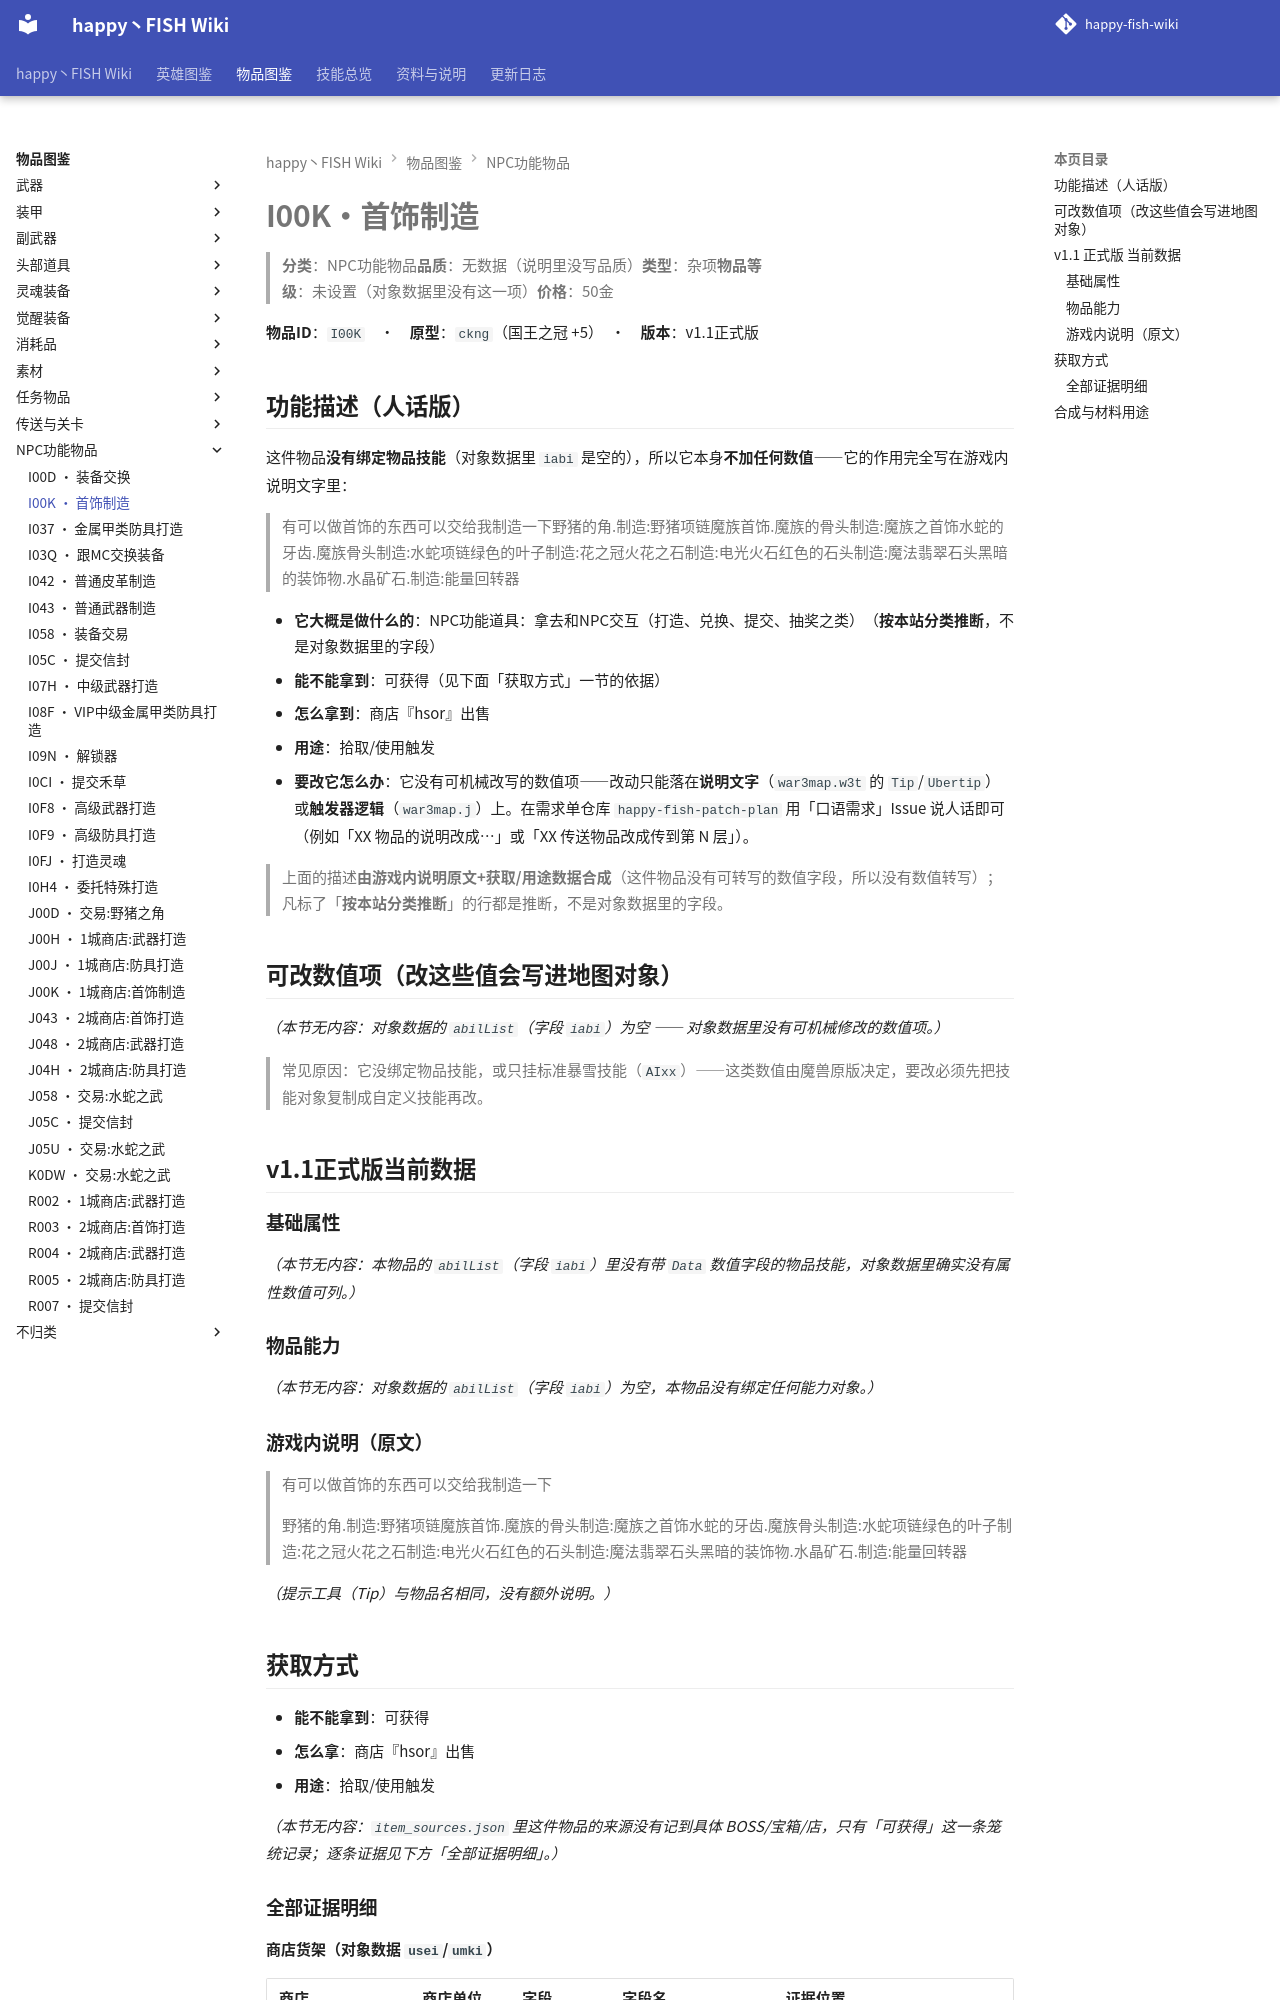

repository: slasher233/happy-fish-sao-wiki · page: items/NPC功能物品/I00K_首饰制造/index.html · generator: mkdocs

# I00K · 首饰制造

> **分类**：NPC功能物品　**品质**：无数据（说明里没写品质）　**类型**：杂项　**物品等级**：未设置（对象数据里没有这一项）　**价格**：50 金

**物品 ID**：`I00K`　·　**原型**：`ckng`（国王之冠 +5）　·　**版本**：v1.1 正式版

## 功能描述（人话版）

这件物品**没有绑定物品技能**（对象数据里 `iabi` 是空的），所以它本身**不加任何数值** —— 它的作用完全写在游戏内说明文字里：

> 有可以做首饰的东西可以交给我制造一下
> 野猪的角.            制造:野猪项链
> 魔族首饰.魔族的骨头   制造:魔族之首饰
> 水蛇的牙齿.魔族骨头   制造:水蛇项链
> 绿色的叶子           制造:花之冠
> 火花之石             制造:电光火石
> 红色的石头            制造:魔法翡翠石头
> 黑暗的装饰物.水晶矿石. 制造:能量回转器

- **它大概是做什么的**：NPC 功能道具：拿去和 NPC 交互（打造、兑换、提交、抽奖之类）（**按本站分类推断**，不是对象数据里的字段）
- **能不能拿到**：可获得（见下面「获取方式」一节的依据）
- **怎么拿到**：商店『hsor』出售
- **用途**：拾取/使用触发
- **要改它怎么办**：它没有可机械改写的数值项 —— 改动只能落在**说明文字**（`war3map.w3t` 的 `Tip`/`Ubertip`）或**触发器逻辑**（`war3map.j`）上。在需求单仓库 `happy-fish-patch-plan` 用「口语需求」Issue 说人话即可（例如「XX 物品的说明改成…」或「XX 传送物品改成传到第 N 层」）。

> 上面的描述**由游戏内说明原文 + 获取/用途数据合成**（这件物品没有可转写的数值字段，所以没有数值转写）；凡标了「**按本站分类推断**」的行都是推断，不是对象数据里的字段。

## 可改数值项（改这些值会写进地图对象）

_（本节无内容：对象数据的 `abilList`（字段 `iabi`）为空 —— 对象数据里没有可机械修改的数值项。）_

> 常见原因：它没绑定物品技能，或只挂标准暴雪技能（`AIxx`）——这类数值由魔兽原版决定，要改必须先把技能对象复制成自定义技能再改。

## v1.1 正式版 当前数据

### 基础属性

_（本节无内容：本物品的 `abilList`（字段 `iabi`）里没有带 `Data` 数值字段的物品技能，对象数据里确实没有属性数值可列。）_

### 物品能力

_（本节无内容：对象数据的 `abilList`（字段 `iabi`）为空，本物品没有绑定任何能力对象。）_

### 游戏内说明（原文）

> 有可以做首饰的东西可以交给我制造一下
>
> 野猪的角.            制造:野猪项链
> 魔族首饰.魔族的骨头   制造:魔族之首饰
> 水蛇的牙齿.魔族骨头   制造:水蛇项链
> 绿色的叶子           制造:花之冠
> 火花之石             制造:电光火石
> 红色的石头            制造:魔法翡翠石头
> 黑暗的装饰物.水晶矿石. 制造:能量回转器

_（提示工具（Tip）与物品名相同，没有额外说明。）_

## 获取方式

- **能不能拿到**：可获得
- **怎么拿**：商店『hsor』出售
- **用途**：拾取/使用触发

_（本节无内容：`item_sources.json` 里这件物品的来源没有记到具体 BOSS/宝箱/店，只有「可获得」这一条笼统记录；逐条证据见下方「全部证据明细」。）_

### 全部证据明细

**商店货架（对象数据 `usei`/`umki`）**

| 商店 | 商店单位 | 字段 | 字段名 | 证据位置 |
| --- | --- | --- | --- | --- |
| NPC:首饰师(靓妹) | `hsor` | `usei` | Sellitems 售出的物品 | note_log/index/w3u_verify.txt:1859 |


**拾取 / 使用触发**

| 方式 | 产出 | 触发器行号（`war3map.j`） |
| --- | --- | --- |
| 配方卷轴被使用 | `I033` | `28772` |
| 配方卷轴被使用 | `I00O` | `28778` |
| 配方卷轴被使用 | `I005` | `28784` |
| 配方卷轴被使用 | `I02W` | `28789` |
| 配方卷轴被使用 | `I036` | `28796` |
| 配方卷轴被使用 | `I06M` | `28802` |
| 配方卷轴被使用 | `I06L` | `28808` |
| 配方卷轴被使用 | `I07X` 电光火石 | `28813` |
| 配方卷轴被使用 | `I025` 电光火石 | `28819` |
| 配方卷轴被使用 | `I0BE` | `28824` |
| 配方卷轴被使用 | `I0BD` | `28830` |
| 配方卷轴被使用 | `I0BG` | `28835` |
| 配方卷轴被使用 | `I0BF` | `28842` |
